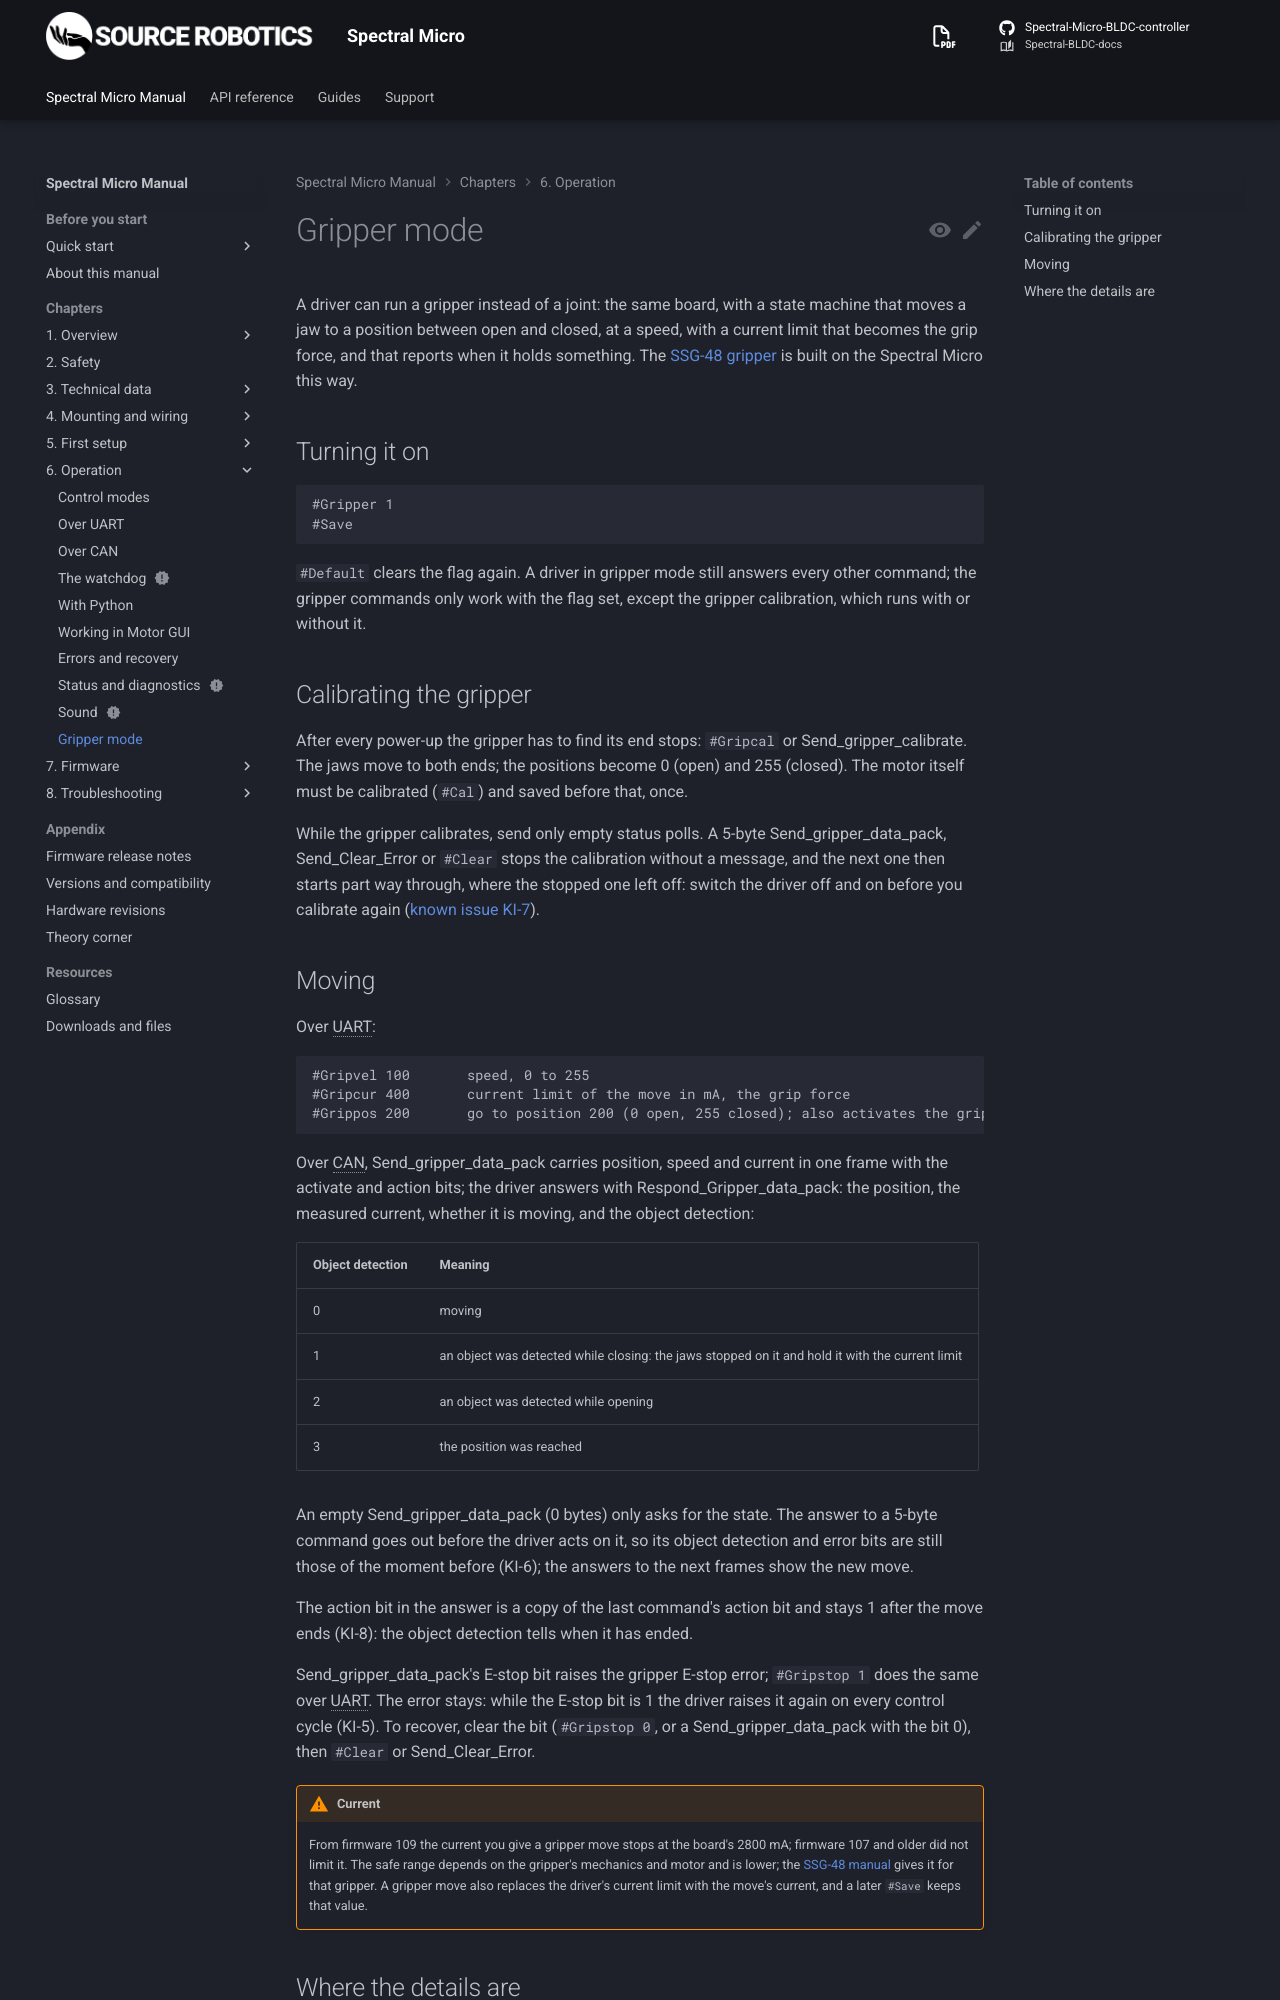

repository: Source-Robotics/Spectral-BLDC-docs · page: 109/06-operation/gripper-mode/index.html · generator: mkdocs

# Gripper mode

A driver can run a gripper instead of a joint: the same board, with a state machine that moves a jaw to a
position between open and closed, at a speed, with a current limit that becomes the grip force, and that reports
when it holds something. The [SSG-48 gripper](https://docs.source-robotics.com/SSG48-gripper-docs/) is built on the Spectral Micro this way.

## Turning it on

```
#Gripper 1
#Save
```

`#Default` clears the flag again. Over CAN the flag is parameter 92 from firmware 110: write 1 while the driver is
idle (in any other mode the write is refused), then Send_Save_config.

A driver in gripper mode still answers every other command; the gripper commands only work with the flag set,
except the gripper calibration, which runs with or without it.

## Calibrating the gripper

After every power-up the gripper has to find its end stops: `#Gripcal` or Send_gripper_calibrate. The jaws open
slowly at 500 mA until they stop. Then the push eases to 100 mA for a quarter of a second, and the driver reads the
open end where the jaws rest against the stop. The closed end is found the same way.

Position 0 (open) lies 32 ticks inside the open end, and 255 (closed) 16 ticks inside the closed end. So a move to 0
or 255 ends in free travel: it does not press on the stop and reports no object.

Firmware 109 read the ends during the 500 mA push, so 0 and 255 lay inside the stops, and a full open or close kept
pressing on them.

If it has not found both ends within about 30 s it gives up, and the gripper stays uncalibrated. From firmware 110
it also stays uncalibrated when the two ends lie less than 1000 ticks apart: the jaws did not travel.

Check the result with `#Gripinfo` or the `gripper_calibrated` bit of Respond_Gripper_data_pack. From firmware 110
parameter 93 gives the stroke between 0 and 255 in ticks, and 0 while the gripper is not calibrated. The motor
itself must be calibrated (`#Cal`) and saved before that, once.

While the gripper calibrates, send only empty status polls. A 5-byte Send_gripper_data_pack, Send_Clear_Error
or `#Clear` stops the calibration without a message. From firmware 110 the next calibration starts from its first
step, and `#Gripcal` or Send_gripper_calibrate during a calibration starts it again. Firmware 109 went on where
the stopped one left off ([known issue KI-7](../08-troubleshooting/known-issues.md)).
